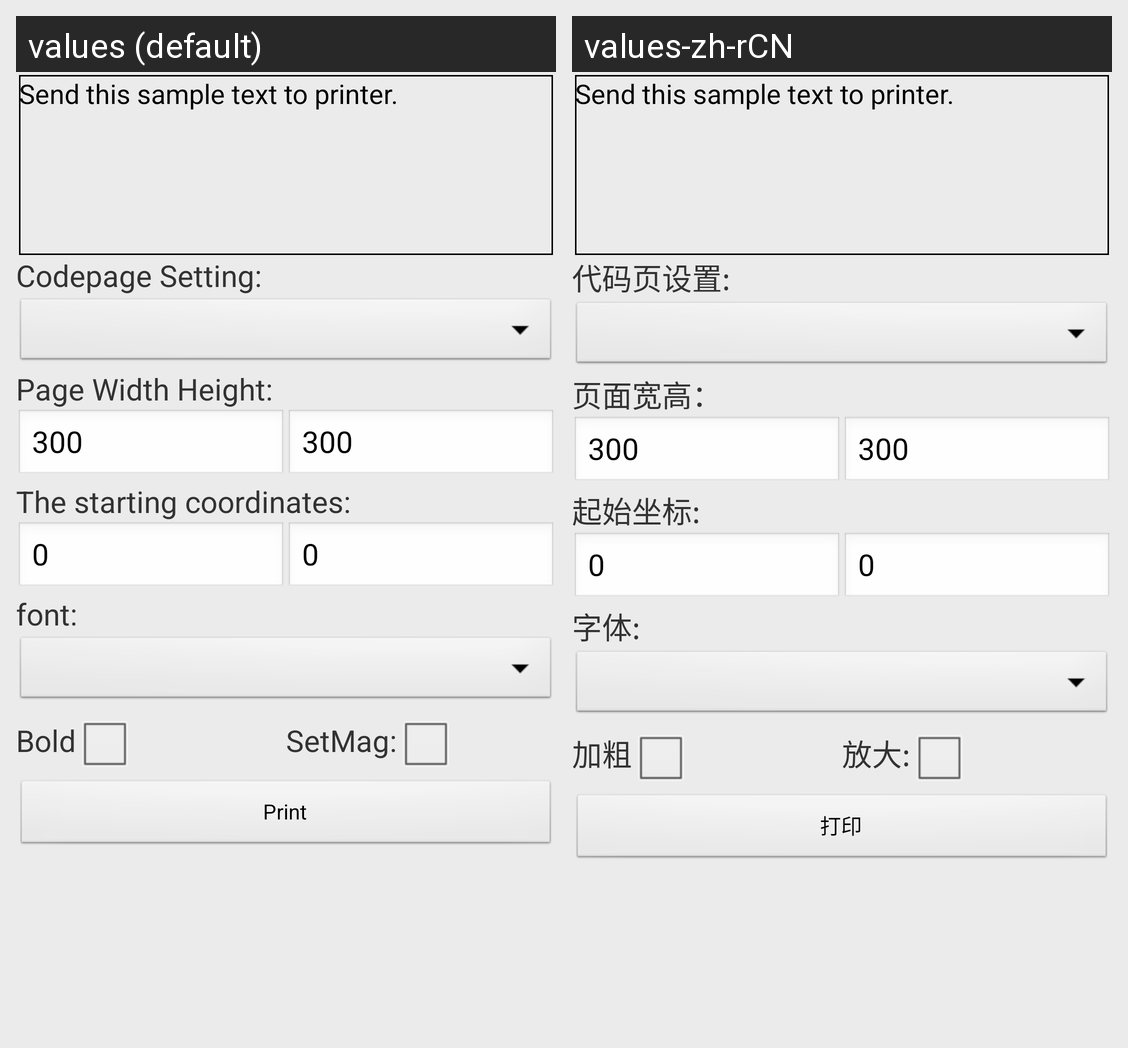

The same Android screen rendered under two of its app's locales, left to right. List the strings drawn on it with the default value and each locale's translation.
Android screen res/layout/activity_auto_text.xml rendered under 2 locales, left to right: values (default), values-zh-rCN. Device: Nexus 5 (rendered at 1080×1920; each locale shown at half size, 540×960, under a caption strip naming it); theme AppTheme.
Strings drawn on this screen, with the default value and each locale's value (text and hints the layout hard-codes, and strings that could not be matched under every locale, appear in the picture but are not listed):

activity_text_format_sampletext
  values: Send this sample text to printer.
  values-zh-rCN: Send this sample text to printer.

activity_setting_codepage
  values: Codepage Setting:
  values-zh-rCN: 代码页设置:

activity_auto_text_page_height
  values: Page Width Height:
  values-zh-rCN: 页面宽高：

activity_1dbarcodes_start_cd
  values: The starting coordinates:
  values-zh-rCN: 起始坐标:

activity_text_format_font
  values: font:
  values-zh-rCN: 字体:

activity_text_format_chkbold
  values: Bold
  values-zh-rCN: 加粗

activity_auto_text_mag
  values: SetMag:
  values-zh-rCN: 放大:

activity_global_print
  values: Print
  values-zh-rCN: 打印
